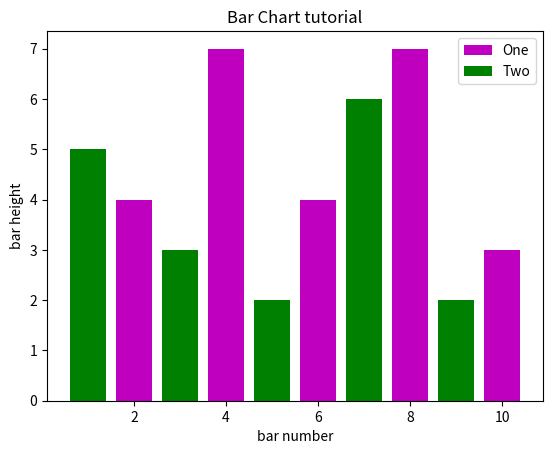

Write the Python code that produced this figure.
import matplotlib.pyplot as plt
x=[2,4,6,8,10]
x2=[1,3,5,7,9]
y=[4,7,4,7,3]
y2=[5,3,2,6,2]


plt.bar(x,y,label="One",color='m')
plt.bar(x2,y2,label="Two",color='g')
plt.xlabel('bar number')
plt.ylabel('bar height')
plt.title('Bar Chart tutorial')



plt.legend()

plt.show()
